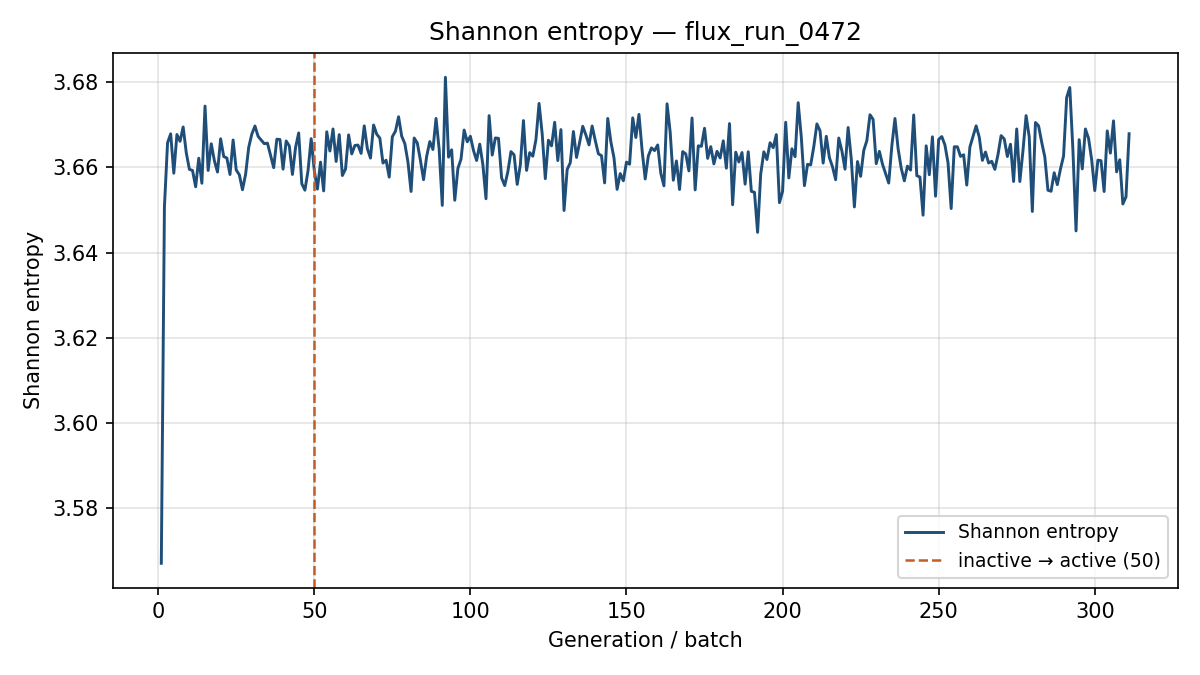

The data file committed next to this chart (first rows):
generation, shannon_entropy, k_generation
1, 3.567, 0.9669
2, 3.651, 0.9225
3, 3.666, 0.8941
4, 3.668, 0.8879
5, 3.659, 0.9051
6, 3.668, 0.9006
7, 3.666, 0.9081
8, 3.669, 0.9286
9, 3.663, 0.8916
10, 3.66, 0.9066
11, 3.659, 0.9082
12, 3.655, 0.9081
13, 3.662, 0.9113
14, 3.656, 0.8937
15, 3.674, 0.9051
16, 3.659, 0.9068
17, 3.666, 0.9093
18, 3.662, 0.8966
19, 3.659, 0.9078
20, 3.667, 0.9114
21, 3.663, 0.9159
22, 3.662, 0.9071
23, 3.658, 0.8935
24, 3.666, 0.8874
25, 3.659, 0.8919
26, 3.658, 0.8981
27, 3.655, 0.9188
28, 3.658, 0.8893
29, 3.665, 0.9064
30, 3.668, 0.8815
31, 3.67, 0.9077
32, 3.667, 0.8997
33, 3.666, 0.9143
34, 3.666, 0.9073
35, 3.666, 0.9084
36, 3.663, 0.9052
37, 3.66, 0.9044
38, 3.667, 0.9021
39, 3.667, 0.8875
40, 3.66, 0.8921
41, 3.666, 0.9008
42, 3.665, 0.8963
43, 3.658, 0.8997
44, 3.665, 0.8913
45, 3.668, 0.9152
46, 3.656, 0.9106
47, 3.655, 0.9078
48, 3.659, 0.8926
49, 3.667, 0.8884
50, 3.659, 0.9151
51, 3.655, 0.9074
52, 3.661, 0.902
53, 3.654, 0.9015
54, 3.668, 0.9112
55, 3.664, 0.9195
56, 3.669, 0.9039
57, 3.661, 0.9003
58, 3.668, 0.9007
59, 3.658, 0.9063
60, 3.66, 0.8827
... 251 more rows
